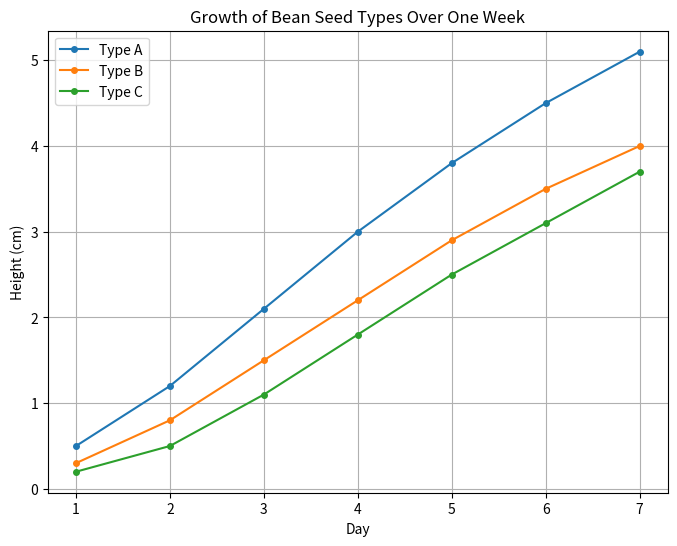

Python code for this plot:
import matplotlib.pyplot as plt

# days and corresponding plant growth data
days = [1, 2, 3, 4, 5, 6, 7]
growth_type_a = [0.5, 1.2, 2.1, 3.0, 3.8, 4.5, 5.1]
growth_type_b = [0.3, 0.8, 1.5, 2.2, 2.9, 3.5, 4.0]
growth_type_c = [0.2, 0.5, 1.1, 1.8, 2.5, 3.1, 3.7]

# create a figure and axes
fig, ax = plt.subplots(figsize=(8,6))

# plot each line on the same axes
ax.plot(days, growth_type_a, label='Type A', marker='o', markersize=4)
ax.plot(days, growth_type_b, label='Type B', marker='o', markersize=4)
ax.plot(days, growth_type_c, label='Type C', marker='o', markersize=4)

# add titles and axis labels
ax.set_title('Growth of Bean Seed Types Over One Week')
ax.set_xlabel('Day')
ax.set_ylabel('Height (cm)')

# add a grid
ax.grid(True)

# add a legend
ax.legend()

# show the plot
# plt.show()

# save the figure
plt.savefig('plant_growth.png', bbox_inches='tight')
